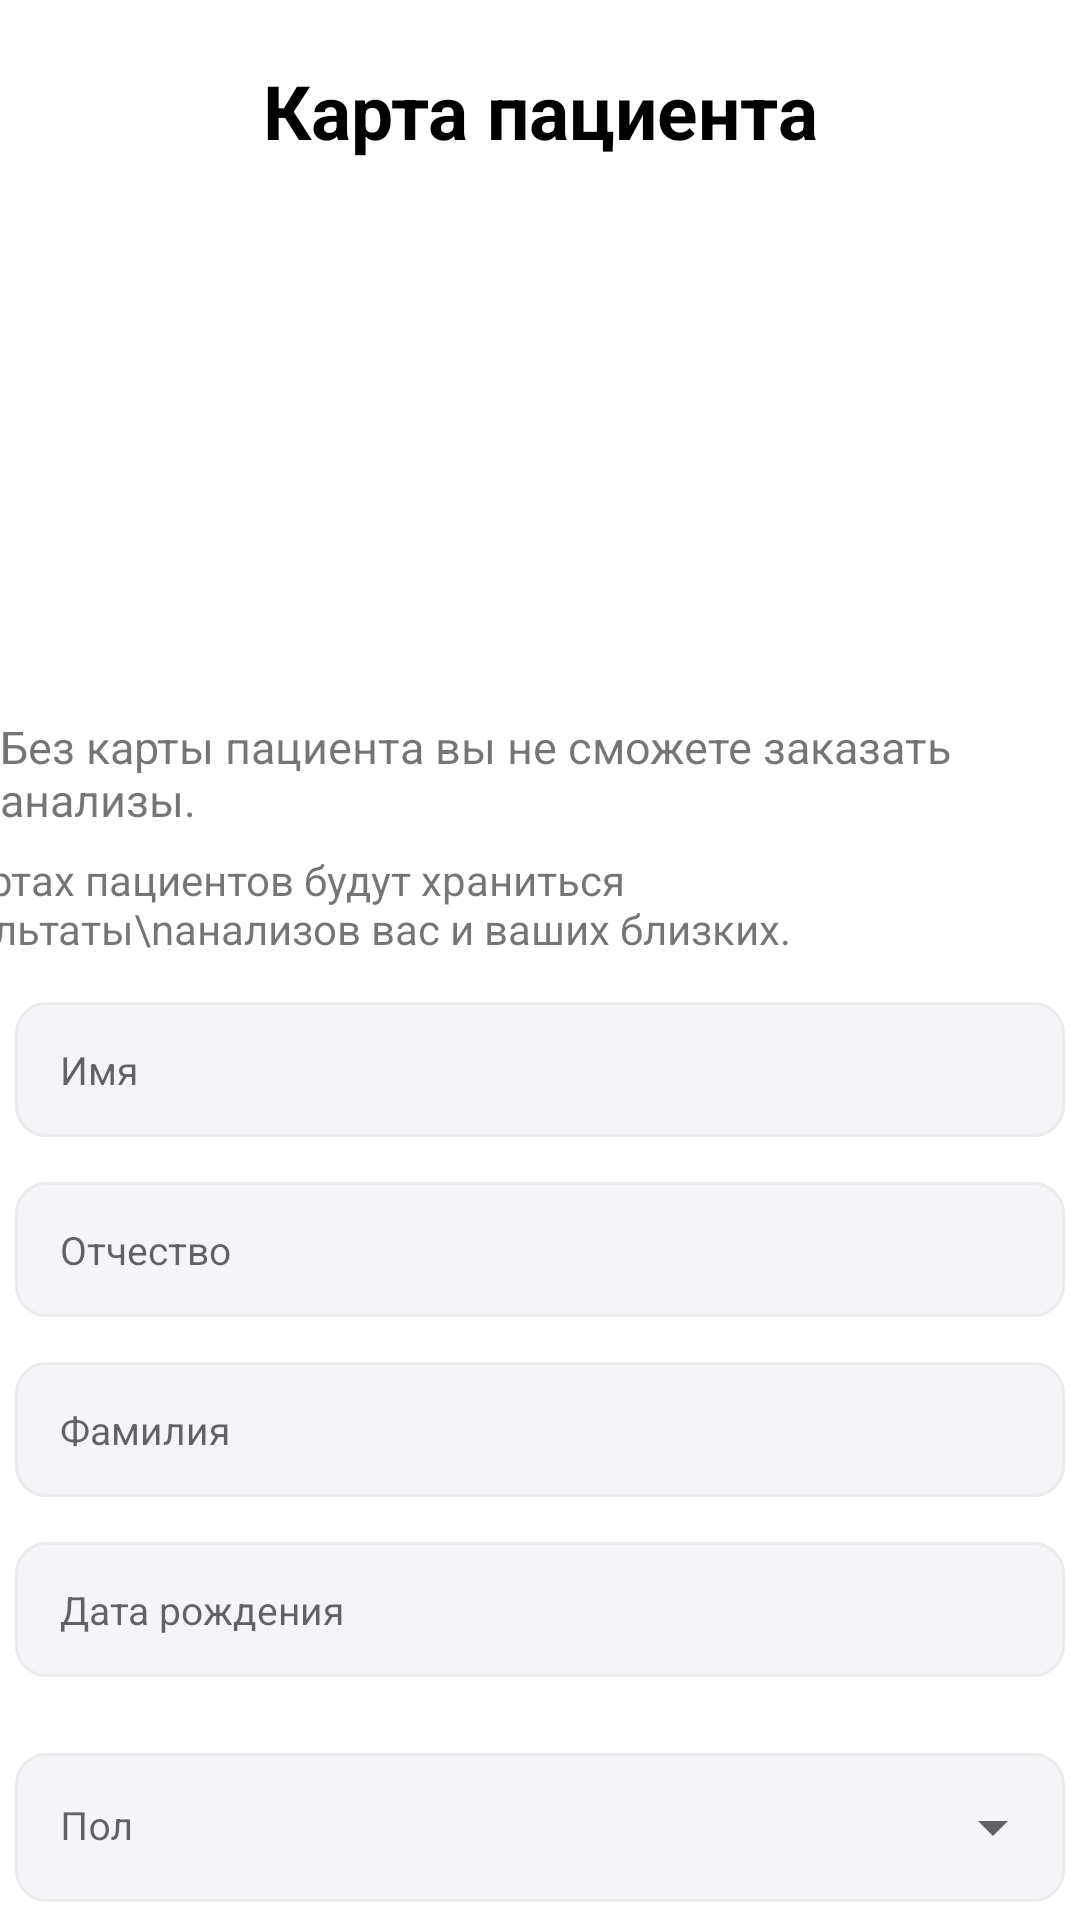

Produce the Android XML layout that renders to this screen, including the resource entries it uses.
<!-- AndroidManifest.xml: application theme Theme.Wsr -->
<!-- res/layout/fragment_user.xml -->
<?xml version="1.0" encoding="utf-8"?>
<androidx.constraintlayout.widget.ConstraintLayout xmlns:android="http://schemas.android.com/apk/res/android"
    xmlns:app="http://schemas.android.com/apk/res-auto"
    xmlns:tools="http://schemas.android.com/tools"
    android:layout_width="match_parent"
    android:layout_height="match_parent"
    tools:context=".User.UserFragment">


    <TextView
        android:id="@+id/textView27"
        android:layout_width="wrap_content"
        android:layout_height="wrap_content"
        android:layout_marginTop="20dp"
        android:text="Карта пациента"
        android:textColor="@color/black"
        android:textSize="25sp"
        android:textStyle="bold"
        app:layout_constraintEnd_toEndOf="parent"
        app:layout_constraintStart_toStartOf="parent"
        app:layout_constraintTop_toTopOf="parent" />

    <ImageView
        android:id="@+id/image_user"
        android:layout_width="150dp"
        android:layout_height="150dp"
        android:layout_marginTop="20dp"
        android:scaleType="centerCrop"
        android:src="@drawable/adsfsdfsdf"
        app:layout_constraintEnd_toEndOf="parent"
        app:layout_constraintStart_toStartOf="parent"
        app:layout_constraintTop_toBottomOf="@+id/textView27" />

    <TextView
        android:id="@+id/textView28"
        android:layout_width="wrap_content"
        android:layout_height="wrap_content"
        android:layout_marginStart="20dp"
        android:layout_marginTop="15dp"
        android:layout_marginEnd="20dp"
        android:text="Без карты пациента вы не сможете заказать анализы."
        android:textSize="15sp"
        app:layout_constraintEnd_toEndOf="parent"
        app:layout_constraintStart_toStartOf="parent"
        app:layout_constraintTop_toBottomOf="@+id/image_user" />

    <TextView
        android:id="@+id/textView29"
        android:layout_width="wrap_content"
        android:layout_height="wrap_content"
        android:layout_marginTop="7dp"
        android:layout_marginEnd="63dp"
        android:text="В картах пациентов будут храниться результаты\nанализов вас и ваших близких."
        app:layout_constraintEnd_toEndOf="parent"
        app:layout_constraintStart_toStartOf="parent"
        app:layout_constraintTop_toBottomOf="@+id/textView28" />

    <EditText
        android:id="@+id/user_name"
        android:layout_width="350dp"
        android:layout_height="45dp"
        android:layout_marginTop="15dp"
        android:hint="Имя"
        android:textSize="13sp"
        android:paddingLeft="15dp"
        android:background="@drawable/edit_text"
        app:layout_constraintEnd_toEndOf="parent"
        app:layout_constraintStart_toStartOf="parent"
        app:layout_constraintTop_toBottomOf="@+id/textView29"/>

    <EditText
        android:id="@+id/user_patronymic"
        android:layout_width="350dp"
        android:layout_height="45dp"
        android:paddingLeft="15dp"
        android:hint="Отчество"
        android:textSize="13sp"
        android:layout_marginTop="15dp"
        android:background="@drawable/edit_text"
        app:layout_constraintEnd_toEndOf="parent"
        app:layout_constraintStart_toStartOf="parent"
        app:layout_constraintTop_toBottomOf="@+id/user_name" />

    <EditText
        android:id="@+id/user_surname"
        android:layout_width="350dp"
        android:layout_height="45dp"
        android:paddingLeft="15dp"
        android:layout_marginTop="15dp"
        android:textSize="13sp"
        android:hint="Фамилия"
        android:background="@drawable/edit_text"
        app:layout_constraintEnd_toEndOf="parent"
        app:layout_constraintStart_toStartOf="parent"
        app:layout_constraintTop_toBottomOf="@+id/user_patronymic" />

    <EditText
        android:id="@+id/user_day_birthday"
        android:layout_width="350dp"
        android:layout_height="45dp"
        android:layout_marginTop="15dp"
        android:paddingLeft="15dp"
        android:hint="Дата рождения"
        android:textSize="13sp"
        android:background="@drawable/edit_text"
        app:layout_constraintEnd_toEndOf="parent"
        app:layout_constraintStart_toStartOf="parent"
        app:layout_constraintTop_toBottomOf="@+id/user_surname" />

    <com.google.android.material.textfield.TextInputLayout
        android:id="@+id/textInputLayout2"
        android:layout_width="350dp"
        android:layout_height="55dp"
        android:layout_marginStart="30dp"
        android:layout_marginTop="20dp"
        android:layout_marginEnd="30dp"
        style="@style/Widget.MaterialComponents.TextInputLayout.OutlinedBox.ExposedDropdownMenu"
        app:layout_constraintEnd_toEndOf="parent"
        app:layout_constraintStart_toStartOf="parent"
        app:layout_constraintTop_toBottomOf="@+id/user_day_birthday">

        <AutoCompleteTextView
            android:id="@+id/autoCompleteUser"
            android:layout_width="match_parent"
            android:layout_height="match_parent"
            android:layout_weight="1"
            android:textSize="13sp"
            android:background="@drawable/edit_text"
            android:hint="Пол"
            android:paddingLeft="15dp"
            android:inputType="none"
            android:textColor="#808080"/>

    </com.google.android.material.textfield.TextInputLayout>

    <com.google.android.material.button.MaterialButton
        android:id="@+id/add_user"
        android:layout_width="350dp"
        android:layout_height="50dp"
        android:layout_marginTop="35dp"
        android:background="@drawable/background_button_one"
        android:text="Сохранить"
        android:textAllCaps="false"
        android:textSize="15sp"
        app:backgroundTint="@null"
        app:layout_constraintEnd_toEndOf="parent"
        app:layout_constraintStart_toStartOf="parent"
        app:layout_constraintTop_toBottomOf="@+id/textInputLayout2"/>
</androidx.constraintlayout.widget.ConstraintLayout>
<!-- resources referenced by this layout -->
<resources>
  <color name="black">#FF000000</color>
  <!-- drawable edit_text (drawable) -->
  <?xml version="1.0" encoding="utf-8"?>
  <shape xmlns:android="http://schemas.android.com/apk/res/android"
      android:thickness="0dp"
      android:shape="rectangle">
      <stroke
          android:width="1dp"
          android:color="#EBEBEB"/>
      <corners android:radius="10dp"/>
      <solid
          android:color="#F5F5F9"/>
  </shape>
  <style name="Theme.Wsr" parent="Theme.MaterialComponents.DayNight.DarkActionBar">
          
          <item name="colorPrimary">#1A6FEE</item>
          <item name="colorPrimaryVariant">#1A6FEE</item>
          <item name="colorOnPrimary">@color/white</item>
          
          <item name="colorSecondary">@color/teal_200</item>
          <item name="colorSecondaryVariant">@color/teal_700</item>
          <item name="colorOnSecondary">@color/black</item>
          
          <item name="android:statusBarColor">?attr/colorPrimaryVariant</item>
          
      </style>
  <color name="white">#FFFFFFFF</color>
  <color name="teal_200">#FF03DAC5</color>
  <color name="teal_700">#FF018786</color>
</resources>
